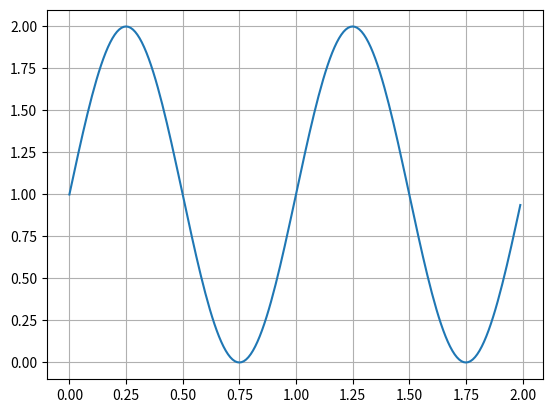

Reproduce this figure in Python.
import matplotlib.pyplot as plt
import numpy as np

print("generating plot data...")

t = np.arange(0.0, 2.0, 0.01)
s = 1 + np.sin(2*np.pi*t)
plt.plot(t, s)

print("turning on grid\nand showing plot")
plt.grid(True)
plt.show()

print("plot has been shown")

